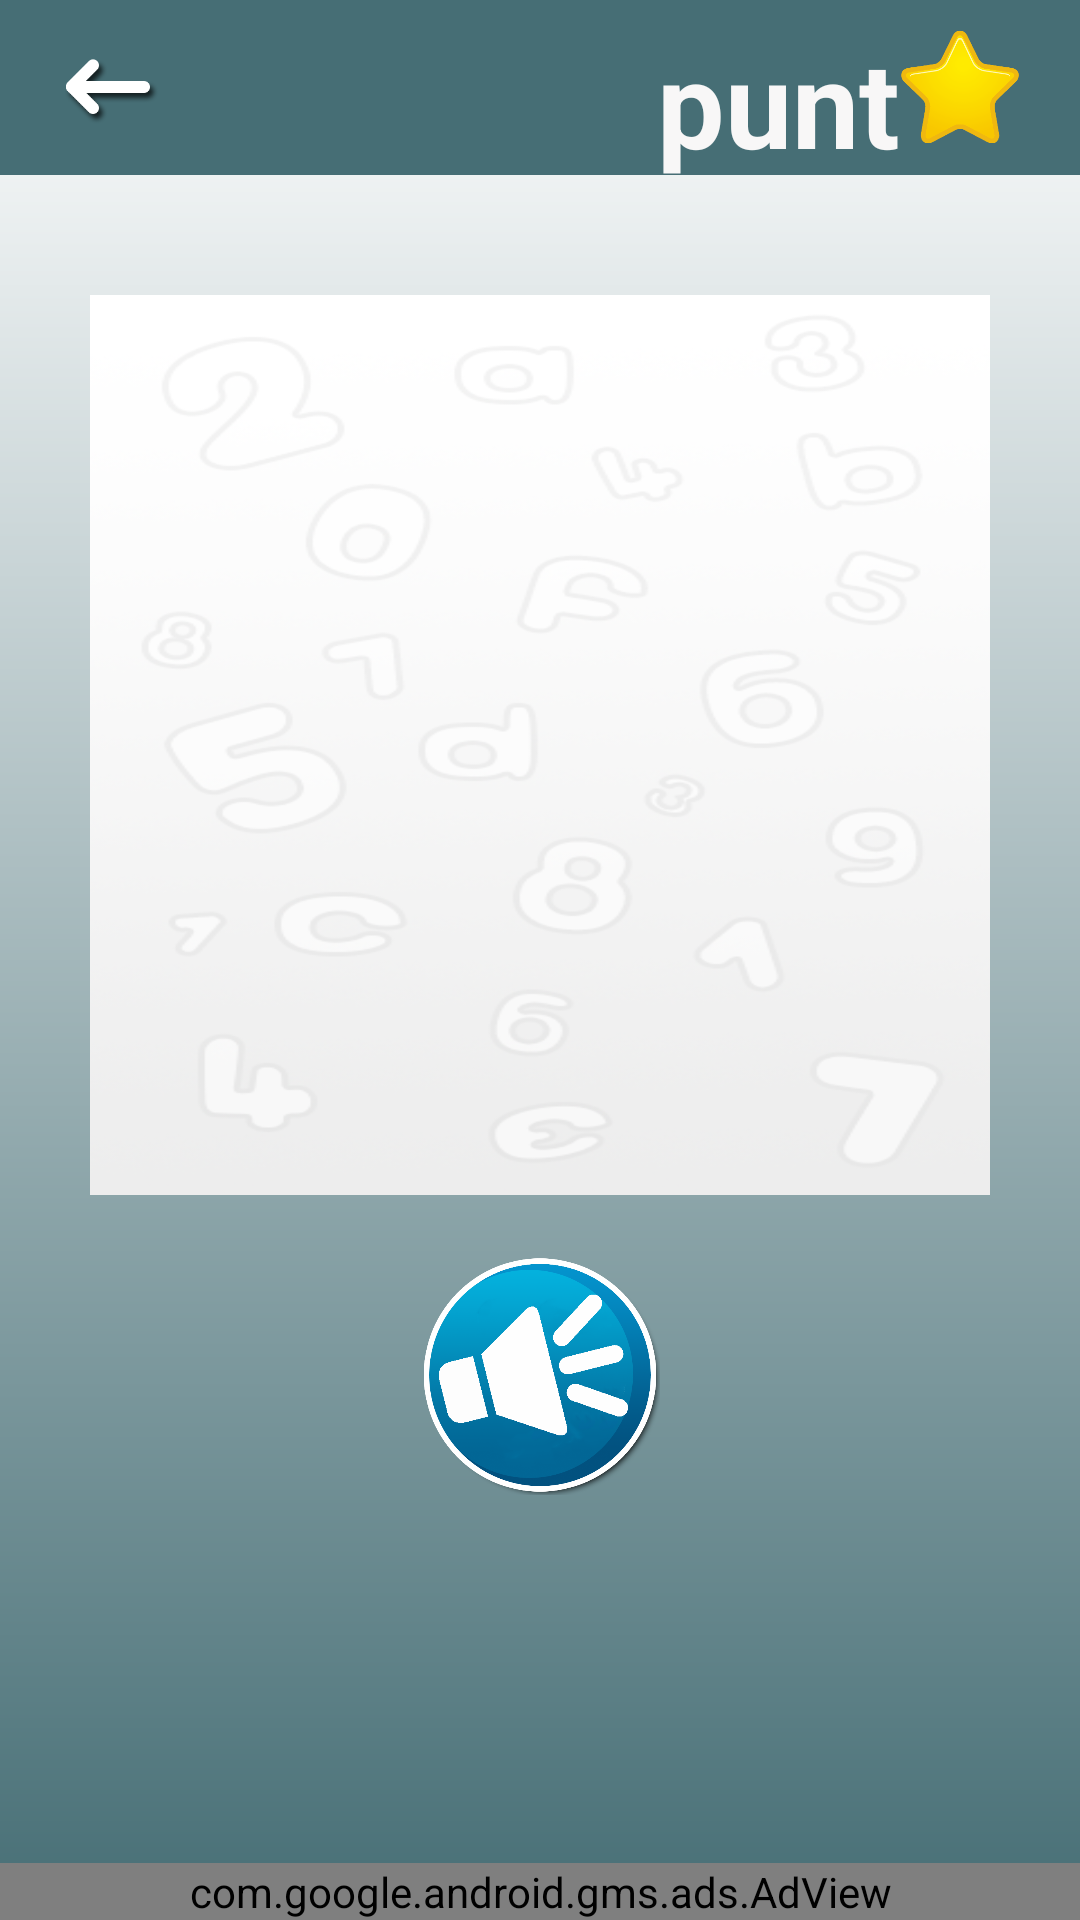

Here is an Android app screen rendered from its layout file. Give the layout XML and the strings, colors and styles it references.
<!-- AndroidManifest.xml: application theme Theme.MemoriaNumerica -->
<!-- res/layout/activity_detalle.xml -->
<RelativeLayout xmlns:android="http://schemas.android.com/apk/res/android"
    xmlns:ads="http://schemas.android.com/apk/res-auto"
    xmlns:tools="http://schemas.android.com/tools"
    android:layout_width="match_parent"
    android:layout_height="match_parent"
    android:background="@drawable/gradientegris">

    <LinearLayout
        android:layout_width="match_parent"
        android:layout_height="wrap_content"
        android:layout_alignParentTop="true"
        android:layout_centerHorizontal="true"
        android:orientation="vertical">

        <include layout="@layout/barra" />

        <ImageView
            android:id="@+id/iamgendetalle"
            android:layout_width="300dp"
            android:layout_height="300dp"
            android:layout_gravity="center"
            android:layout_marginTop="40dp"
            android:background="@drawable/fondonivel" />

        <Button
            android:id="@+id/button2"
            android:layout_width="80dp"
            android:layout_height="80dp"
            android:layout_gravity="center"
            android:layout_marginTop="20dp"
            android:background="@drawable/sonidoss"
            android:onClick="playsound" />
    </LinearLayout>

    <com.google.android.gms.ads.AdView xmlns:ads="http://schemas.android.com/apk/res-auto"
        android:id="@+id/adView"
        android:layout_width="match_parent"
        android:layout_height="wrap_content"
        android:layout_alignParentBottom="true"
        android:layout_gravity="end"
        android:gravity="end"
        ads:adSize="SMART_BANNER"
        ads:adUnitId="@string/idbannerproduccion" />

</RelativeLayout>
<!-- res/layout/barra.xml (included above) -->
<?xml version="1.0" encoding="utf-8"?>
<android.widget.Toolbar xmlns:android="http://schemas.android.com/apk/res/android"
    xmlns:app="http://schemas.android.com/apk/res-auto"
    android:id="@+id/toolbar"
    android:layout_width="match_parent"
    android:layout_height="wrap_content"
    android:background="@color/gray"
    android:minHeight="?attr/actionBarSize"
    app:popupTheme="@style/ThemeOverlay.AppCompat.Light"
    app:theme="@style/ThemeOverlay.AppCompat.Dark.ActionBar">

    <ImageView
        android:id="@+id/atras"
        android:layout_width="40dp"
        android:layout_height="40dp"
        android:layout_gravity="start"
        android:background="@drawable/atras"
        android:onClick="onClick" />

    <LinearLayout
        android:layout_width="match_parent"
        android:layout_height="wrap_content"
        android:layout_gravity="center"
        android:gravity="right"
        android:orientation="horizontal">


        <TextView
            android:id="@+id/txtestrella"
            android:layout_width="wrap_content"
            android:layout_height="wrap_content"
            android:layout_gravity="center"
            android:layout_marginTop="5dp"
            android:gravity="center"
            android:text="punt"
            android:textColor="#f8f7f7"
            android:textSize="40sp"
            android:textStyle="bold" />

        <ImageView
            android:layout_width="40dp"
            android:layout_height="40dp"
            android:layout_gravity="center"
            android:layout_marginEnd="20dp"
            android:background="@drawable/star"
            android:gravity="center" />


    </LinearLayout>

</android.widget.Toolbar>
<!-- resources referenced by this layout -->
<resources>
  <color name="gray">#466E75</color>
  <!-- drawable atras (drawable) -->
  <?xml version="1.0" encoding="utf-8"?>
  <selector xmlns:android="http://schemas.android.com/apk/res/android">
      <item android:drawable="@drawable/atrasfb" android:state_pressed="true" />
      <item android:drawable="@drawable/atrasf" android:state_enabled="true" />
  </selector>
  <!-- drawable fondonivel: png bitmap (drawable-xxhdpi, 99732 bytes) -->
  <!-- drawable gradientegris (drawable) -->
  <?xml version="1.0" encoding="utf-8"?>
  <layer-list xmlns:android="http://schemas.android.com/apk/res/android">
      <item android:id="@+id/gradient">
          <shape android:shape="rectangle">
              <gradient
                  android:angle="90"
                  android:endColor="#FFFFFF"
  
                  android:startColor="#466E75" />
          </shape>
      </item>
  </layer-list>
  <!-- drawable sonidoss (drawable) -->
  <?xml version="1.0" encoding="utf-8"?>
  <selector xmlns:android="http://schemas.android.com/apk/res/android">
      <item android:drawable="@drawable/sonidopresionado" android:state_pressed="true"></item>
      <item android:drawable="@drawable/sonido" android:state_enabled="true"></item>
  </selector>
  <!-- drawable star: png bitmap (drawable-xxhdpi, 15250 bytes) -->
  <string name="idbannerproduccion">ca-app-pub-3718948492231165/6508679394</string>
  <style name="Theme.MemoriaNumerica" parent="Theme.MaterialComponents.DayNight.DarkActionBar">
          
          <item name="colorPrimary">@color/purple_500</item>
          <item name="colorPrimaryVariant">@color/purple_700</item>
          <item name="colorOnPrimary">@color/white</item>
          
          <item name="colorSecondary">@color/teal_200</item>
          <item name="colorSecondaryVariant">@color/teal_700</item>
          <item name="colorOnSecondary">@color/black</item>
          
          <item name="android:statusBarColor">?attr/colorPrimaryVariant</item>
          
      </style>
  <!-- drawable atrasfb: png bitmap (drawable-xxhdpi, 3789 bytes) -->
  <!-- drawable atrasf: png bitmap (drawable-xxhdpi, 6660 bytes) -->
  <!-- drawable sonidopresionado: png bitmap (drawable-xxhdpi, 99990 bytes) -->
  <!-- drawable sonido: png bitmap (drawable-xxhdpi, 113806 bytes) -->
  <color name="purple_500">#BC000000</color>
  <color name="purple_700">#000000</color>
  <color name="white">#ffffff</color>
  <color name="teal_200">#FF03DAC5</color>
  <color name="teal_700">#FF018786</color>
  <color name="black">#FF000000</color>
</resources>
